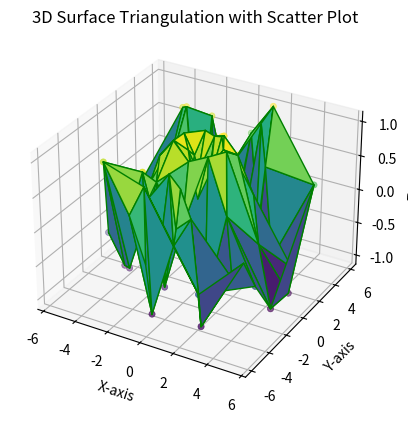

The matplotlib source for this figure:
from mpl_toolkits import mplot3d
import numpy as np
import matplotlib.pyplot as plt

def f(x, y):
    return np.sin(np.sqrt(x ** 2 + np.abs(y) ** 3))

theta = 2 * np.pi * np.random.random(100)
r = 6 * np.random.random(100)

x = np.ravel(r * np.sin(theta))
y = np.ravel(r * np.cos(theta))
z = f(x, y)

fig = plt.figure()
ax = plt.axes(projection='3d')

ax.scatter(x, y, z, c=z, cmap='viridis', linewidth=0.5)

ax.plot_trisurf(x, y, z, cmap='viridis', edgecolor='green')

ax.set_xlabel('X-axis')
ax.set_ylabel('Y-axis')
ax.set_zlabel('Z-axis')
plt.title('3D Surface Triangulation with Scatter Plot')

plt.show()
